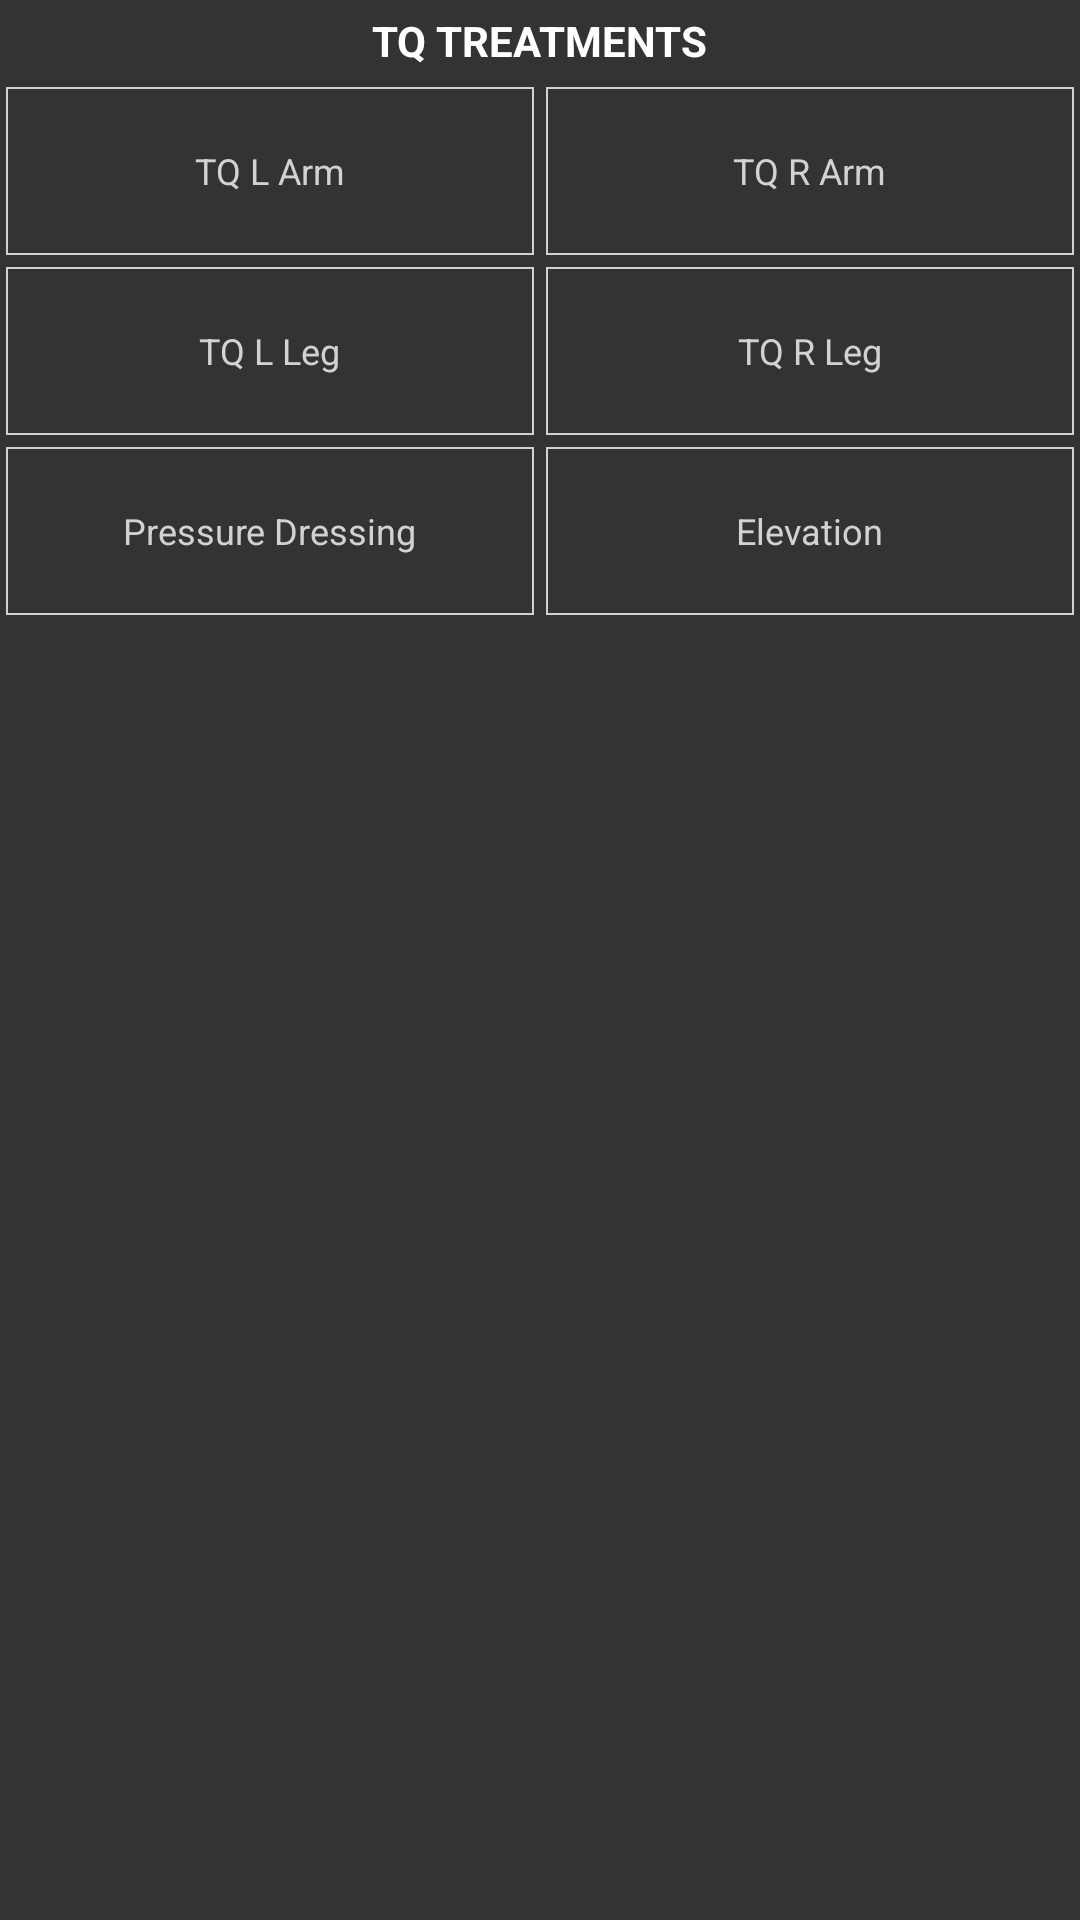

This screen was rendered from an Android layout file. Write that file and the resources it references.
<!-- AndroidManifest.xml: application theme AppTheme -->
<!-- res/layout/layout_tq_treatment.xml -->
<?xml version="1.0" encoding="utf-8"?>
<LinearLayout xmlns:android="http://schemas.android.com/apk/res/android"
    android:layout_width="match_parent"
    android:layout_height="wrap_content"
    android:background="@color/darker_gray"
    android:orientation="vertical">

    <TextView
        android:layout_width="wrap_content"
        android:layout_height="wrap_content"
        android:layout_gravity="center"
        android:gravity="center"
        android:text="@string/tq_treatments"
        android:textAllCaps="true"
        android:layout_margin="4dp"
        android:textColor="@color/white"
        android:textSize="14sp"
        android:textStyle="bold" />

    <LinearLayout
        android:layout_width="match_parent"
        android:layout_height="wrap_content"
        android:orientation="horizontal">

        <LinearLayout
            android:layout_width="0dp"
            android:layout_height="wrap_content"
            android:layout_weight="1"
            android:orientation="vertical">

            <CheckBox
                android:id="@+id/cb_tq_L_arm"
                android:layout_width="match_parent"
                android:layout_height="56dp"
                android:layout_margin="2dp"
                android:textColor="@color/light_grey"
                android:background="@drawable/table_borders"
                android:button="@android:color/transparent"
                android:layout_gravity="center"
                android:gravity="center"
                android:text="@string/tq_l_arm"
                android:textSize="12sp" />

            <CheckBox
                android:id="@+id/cb_tq_L_leg"
                android:layout_width="match_parent"
                android:layout_height="56dp"
                android:layout_margin="2dp"
                android:textColor="@color/light_grey"
                android:background="@drawable/table_borders"
                android:button="@android:color/transparent"
                android:layout_gravity="center"
                android:gravity="center"
                android:text="@string/tq_l_leg"
                android:textSize="12sp" />

            <CheckBox
                android:id="@+id/cb_btn_pressure"
                android:layout_width="match_parent"
                android:layout_height="56dp"
                android:layout_margin="2dp"
                android:textColor="@color/light_grey"
                android:background="@drawable/table_borders"
                android:button="@android:color/transparent"
                android:layout_gravity="center"
                android:gravity="center"
                android:text="@string/pressure_dressing"
                android:textSize="12sp" />

        </LinearLayout>

        <LinearLayout
            android:layout_width="0dp"
            android:layout_height="wrap_content"
            android:layout_weight="1"
            android:orientation="vertical">

            <CheckBox
                android:id="@+id/cb_tq_R_arm"
                android:layout_width="match_parent"
                android:layout_height="56dp"
                android:layout_margin="2dp"
                android:textColor="@color/light_grey"
                android:background="@drawable/table_borders"
                android:button="@android:color/transparent"
                android:layout_gravity="center"
                android:gravity="center"
                android:text="@string/tq_r_arm"
                android:textSize="12sp" />
            <CheckBox
                android:id="@+id/cb_tq_R_leg"
                android:layout_width="match_parent"
                android:layout_height="56dp"
                android:layout_margin="2dp"
                android:textColor="@color/light_grey"
                android:background="@drawable/table_borders"
                android:button="@android:color/transparent"
                android:layout_gravity="center"
                android:gravity="center"
                android:text="@string/tq_r_leg"
                android:textSize="12sp"/>

            <CheckBox
                android:id="@+id/cb_btn_elevation"
                android:layout_width="match_parent"
                android:layout_height="56dp"
                android:layout_margin="2dp"
                android:textColor="@color/light_grey"
                android:background="@drawable/table_borders"
                android:button="@android:color/transparent"
                android:layout_gravity="center"
                android:gravity="center"
                android:text="@string/elevation"
                android:textSize="12sp" />

        </LinearLayout>

    </LinearLayout>

</LinearLayout>
<!-- resources referenced by this layout -->
<resources>
  <color name="darker_gray">#333</color>
  <color name="light_grey">#d2d2d2</color>
  <color name="white">#ffffff</color>
  <!-- drawable table_borders (drawable) -->
  <?xml version="1.0" encoding="utf-8"?>
  <shape
      xmlns:android="http://schemas.android.com/apk/res/android"
      android:shape="rectangle">
  
      <stroke
          android:width=".5dp"
          android:color="@color/light_grey" />
  
      <corners
          android:radius="0dp" />
  
      <solid
          android:color="@color/darker_gray" />
  </shape>
  <string name="elevation">Elevation</string>
  <string name="pressure_dressing">Pressure Dressing</string>
  <string name="tq_l_arm">TQ L Arm</string>
  <string name="tq_l_leg">TQ L Leg</string>
  <string name="tq_r_arm">TQ R Arm</string>
  <string name="tq_r_leg">TQ R Leg</string>
  <string name="tq_treatments">TQ Treatments</string>
  <style name="AppTheme" parent="@android:style/Theme.Holo">
          <item name="android:buttonStyle">@android:style/Widget.Button</item>
          <item name="android:imageButtonStyle">@android:style/Widget.Button</item>
          <item name="android:buttonStyleToggle">@android:style/Widget.Button</item>
          <item name="android:spinnerStyle">@style/ATAKSpinner</item>
          <item name="android:spinnerItemStyle">@style/ATAKSpinnerItem</item>
          <item name="android:editTextStyle">@style/ATAKEditText</item>
      </style>
  <style name="ATAKSpinner" parent="@android:style/Widget.Spinner">
          <item name="android:spinnerMode">dialog</item>
      </style>
  <style name="ATAKSpinnerItem" parent="@style/AppTheme">
          <item name="android:textColor">@android:color/black</item>
      </style>
  <style name="ATAKEditText" parent="@android:style/Widget.EditText">
          
          
  
          
          <item name="android:imeOptions">flagNoFullscreen</item>
      </style>
</resources>
